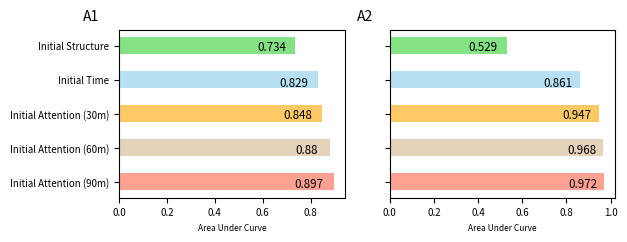

Python code for this plot:
#!/usr/bin/python
# coding:utf-8

import os,sys
import logging
import time
import string
from matplotlib import pyplot as plt
import numpy as np


fig_file = "D:\\py\\data\\initialreaction\\figs\\AUC_Single_No_All"


#y=[1,2,3,4,5,6]#给出在y轴上的位置
y=[0.3,0.5,0.7,0.9,1.1]#给出在y轴上的位置
h=0.1
label=['Initial Attention (90m)','Initial Attention (60m)','Initial Attention (30m)','Initial Time','Initial Structure']#直方图信息
#label=['Initial Attention \n(90-min)  ','Initial Attention \n(60-min)  ','Initial Attention \n(30-min) ','Initial Time','Initial Structure']#直方图信息
colors=['tomato','tan','orange','skyblue','limegreen']


#x_weibo=[0.917,0.881,0.836,0.759,0.817,0.727]#给出具体每个直方图的数值_10min
x_weibo=[0.897,0.88,0.848,0.829,0.734]#给出具体每个直方图的数值_90min
#x_weibo=[0.909,0.876,0.886,0.808,0.821,0.761]#给出具体每个直方图的数值 500
#x_weibo=[0.923,0.881,0.856,0.772,0.84,0.714]#给出具体每个直方图的数值
subplot = 221
axes = plt.subplot(subplot)

axes.barh(y,x_weibo,color=colors,height=h,alpha=0.6,tick_label=label)#绘制水平直方图
plt.text(-0.15,1.25,'A1',fontsize=10)
count=0
y_xis=[0.08,0.28,0.49,0.68,0.895]
x_shift=0.16
for num in x_weibo:
    if(len(str(x_weibo[count])))<5:
        x_shift = 0.1
    else:
        x_shift = 0.12
    plt.text(x_weibo[count]-x_shift,y_xis[count]-0.018,str(num), transform=axes.transAxes, fontsize='small', color='black')
    count+=1

plt.xlabel("Area Under Curve",fontsize=6)
#plt.tick_params(axis='y',labelsize=8)
plt.tick_params(labelsize=7)

#x_twitter=[0.968,0.95,0.917,0.907,0.855,0.564]#给出具体每个直方图的数值10-min
x_twitter=[0.972,0.968,0.947,0.861,0.529]#给出具体每个直方图的数值90-min
subplot = 222
label=['','','','','']#直方图信息
axes = plt.subplot(subplot)
axes.barh(y,x_twitter,color=colors,height=h,alpha=0.6,tick_label=label)#绘制水平直方图
#plt.title('A2',fontsize=10)
#plt.text(-0.15,1.25,'A2',fontsize=10, fontweight='semibold')
plt.text(-0.15,1.25,'A2',fontsize=10)
count=0
for num in x_twitter:
    if(len(str(x_twitter[count])))<5:
        x_shift = 0.17
    else:
        x_shift = 0.18
    plt.text(x_twitter[count]-x_shift,y_xis[count]-0.018,str(num), transform=axes.transAxes, fontsize='small', color='black')
#    plt.text(x_twitter[count]-x_shift,y_xis[count],str(num), transform=axes.transAxes, color='black')
    count+=1
plt.xlabel("Area Under Curve",fontsize=6)
plt.tick_params(labelsize=7)

#plt.text(-0.45,-0.13, "Area Under Curve", transform=axes.transAxes,
#         color='black', size='13')

#plt.text(-0.45,-0.2, "Area Under Curve", transform=axes.transAxes,
#         color='black', size='10',weight="bold" )

plt.savefig(fig_file + ".png", dpi=200, bbox_inches='tight')
plt.savefig(fig_file + ".pdf", format='pdf', dpi=400, bbox_inches='tight')
#plt.savefig(fig_file, dpi=400, bbox_inches='tight')
#plt.show()#显示图像

sys.exit()
